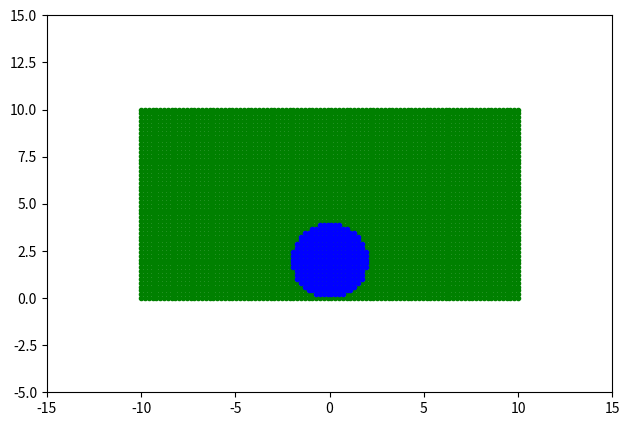

Reproduce this figure in Python.
import numpy as np
import matplotlib.pyplot as plt

xlim = (-10, 10)
ylim = (0, 10)
pixel_density = 5
x = np.linspace(-10, 10, pixel_density*(xlim[1] - xlim[0]))
y = np.linspace(0, 10, pixel_density*(ylim[1] - ylim[0]))
X, Y = np.meshgrid(x, y)
M = X + 1j*Y

# Circle of radius 2
circle_mask = abs(M - 2j) <= 2

plt.gca().set_aspect("equal")
# Plot grid
plt.scatter(M.real, M.imag, marker=".", color ="green")
# Plot circle
plt.scatter(M[circle_mask].real, M[circle_mask].imag, marker=".", color="blue")
plt.xlim(-15, 15)
plt.ylim(-5, 15)
plt.tight_layout()
plt.show()